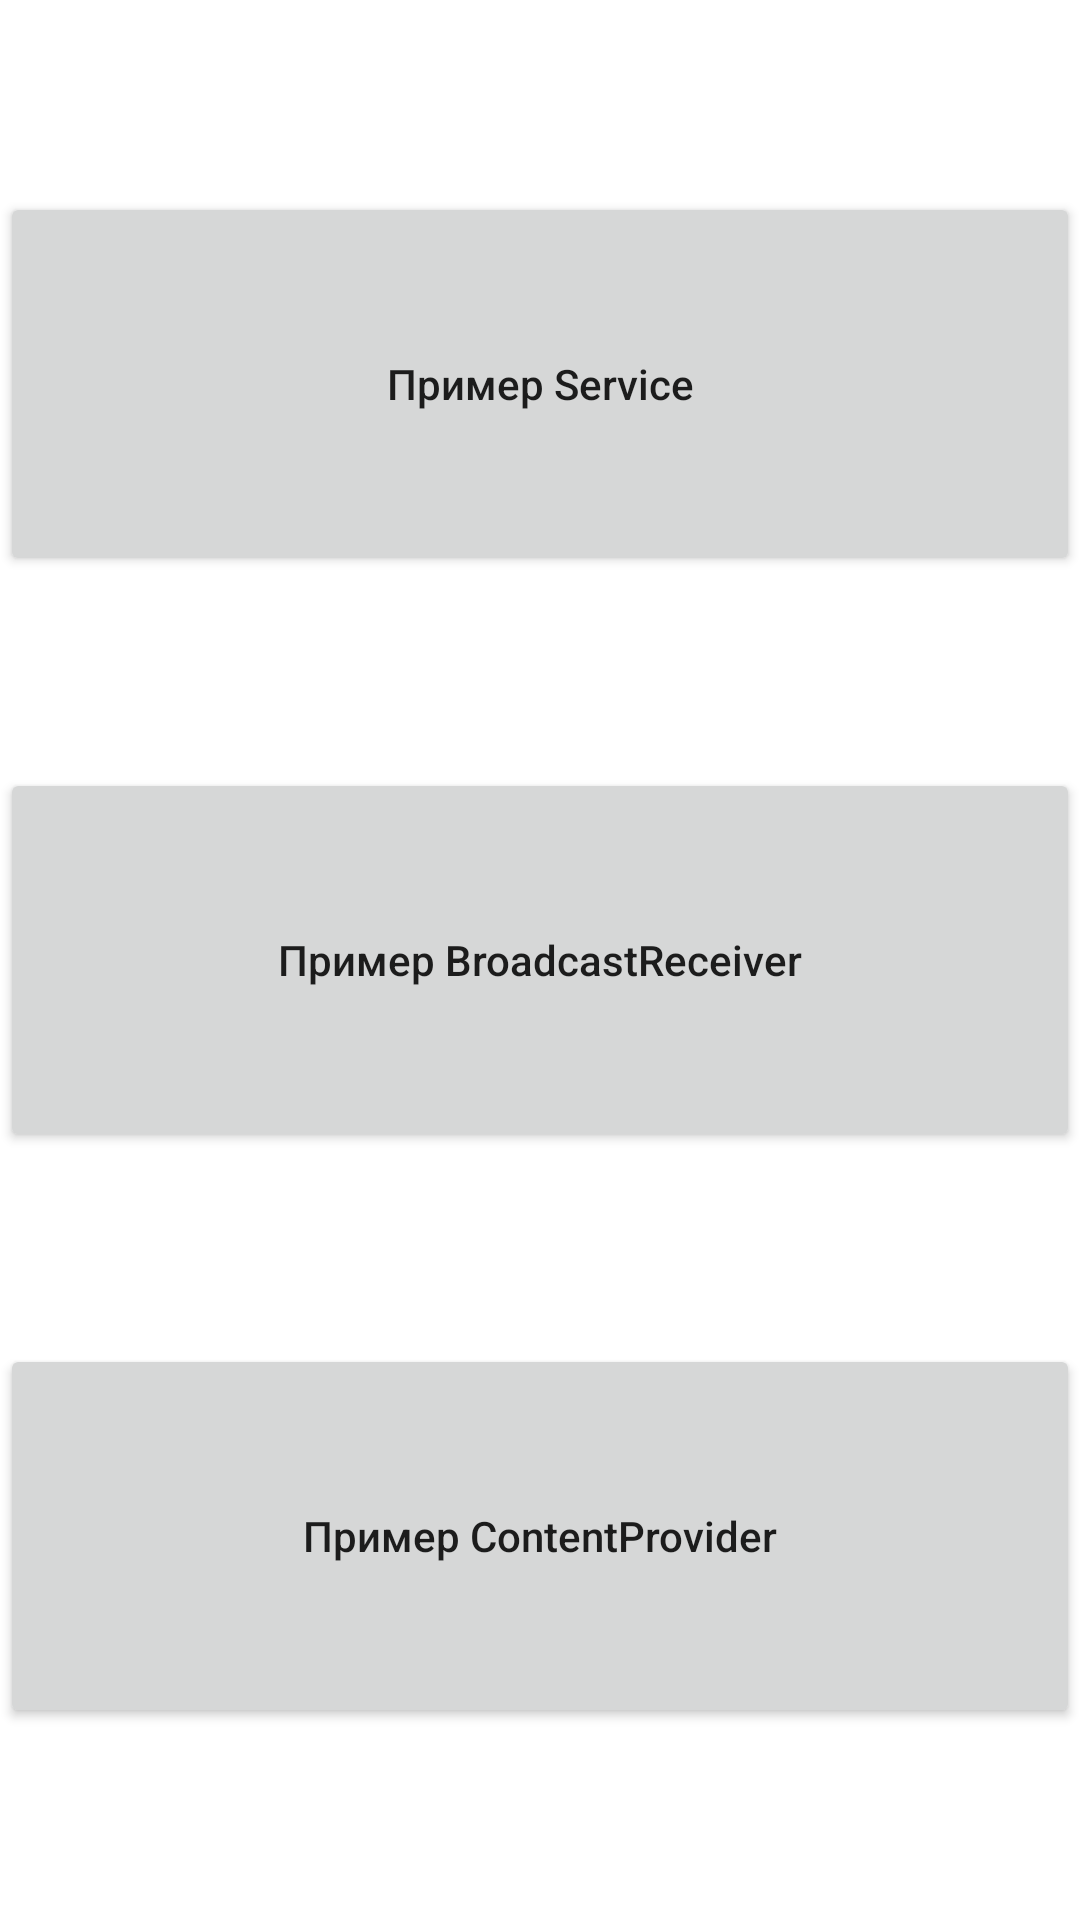

Here is an Android app screen rendered from its layout file. Give the layout XML and the strings, colors and styles it references.
<!-- AndroidManifest.xml: application theme Theme.Week1 -->
<!-- res/layout/activity_main.xml -->
<?xml version="1.0" encoding="utf-8"?>
<LinearLayout
    xmlns:android="http://schemas.android.com/apk/res/android"
    xmlns:app="http://schemas.android.com/apk/res-auto"
    xmlns:tools="http://schemas.android.com/tools"
    android:layout_width="match_parent"
    android:layout_height="match_parent"
    tools:context=".MainActivity"
    android:orientation="vertical"
    android:weightSum="10"
    android:gravity="center"
    android:layout_margin="16dp">

    <Button
        android:id="@+id/buttonServiceExampleActivity"
        android:layout_width="match_parent"
        android:layout_height="0dp"
        android:layout_weight="2"
        android:text="@string/button_service"
        android:textAllCaps="false"
        tools:layout_editor_absoluteX="194dp"
        tools:layout_editor_absoluteY="276dp" />

    <Space
        android:layout_width="match_parent"
        android:layout_height="0dp"
        android:layout_weight="1"/>

    <Button
        android:id="@+id/buttonBroadcastExampleActivity"
        android:layout_width="match_parent"
        android:layout_height="0dp"
        android:layout_weight="2"
        android:text="@string/button_broadcast"
        android:textAllCaps="false"
        tools:layout_editor_absoluteX="193dp"
        tools:layout_editor_absoluteY="362dp" />

    <Space
        android:layout_width="match_parent"
        android:layout_height="0dp"
        android:layout_weight="1" />

    <Button
        android:id="@+id/buttonContentExampleActivity"
        android:layout_width="match_parent"
        android:layout_height="0dp"
        android:layout_weight="2"
        android:text="@string/button_content"
        android:textAllCaps="false"
        tools:layout_editor_absoluteX="198dp"
        tools:layout_editor_absoluteY="456dp" />
</LinearLayout>
<!-- resources referenced by this layout -->
<resources>
  <string name="button_broadcast">Пример BroadcastReceiver</string>
  <string name="button_content">Пример ContentProvider</string>
  <string name="button_service">Пример Service</string>
  <style name="Theme.Week1" parent="Theme.MaterialComponents.Light.DarkActionBar">
          <item name="colorPrimary">@color/purple_500</item>
          <item name="colorPrimaryVariant">@color/purple_700</item>
          <item name="colorOnPrimary">@color/white</item>
          <item name="windowActionBar">false</item>
          <item name="windowNoTitle">true</item>
      </style>
  <color name="purple_500">#FF6200EE</color>
  <color name="purple_700">#FF3700B3</color>
  <color name="white">#FFFFFFFF</color>
</resources>
